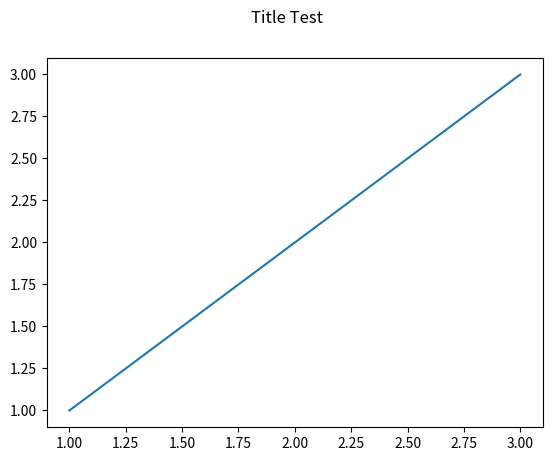

Write the Python code that produced this figure.
"""
    获取当前活动的图形(figure)对象

"""

import matplotlib.pyplot as plt

fig,a = plt.subplots()

a.plot([1,2,3],[1,2,3])

current_fig = plt.gcf()
current_fig.suptitle('Title Test')

plt.show()
